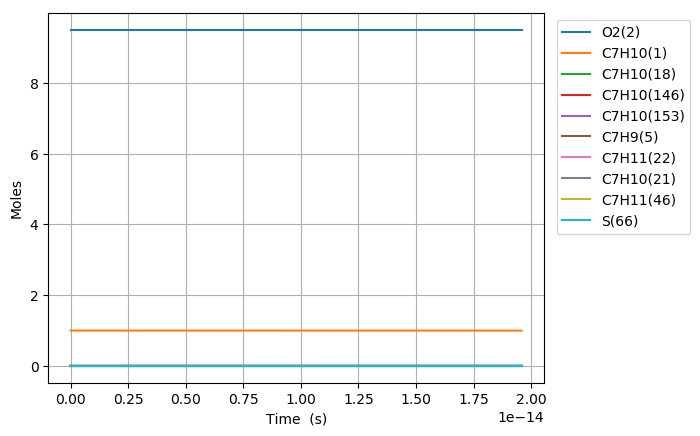

Values plotted in this chart, from the file beside it:
Time (s), Volume (m^3), N2, Ne, He, Ar, C7H10(1), O2(2), C7H10(146), C7H10(153), C7H9(5), C5H7(210), C2H4(115), C7H11(22), C7H10(21), C7H10(65), C7H10(18), C7H10(238), S(66), C7H11(46), C7H10(187), C7H12(16), C7H8(58), C5H8(336)
0.0, 0.4194, 76.95, 0.0, 0.0, 0.0, 1.0, 9.5, 0.0, 0.0, 0.0, 0.0, 0.0, 0.0, 0.0, 0.0, 0.0, 0.0, 0.0, 0.0, 0.0, 0.0, 0.0, 0.0
3.2154527267708478e-27, 0.4194, 76.95, 0.0, 0.0, 0.0, 1, 9.5, 3.4302527858740928e-30, 9.4622596604568861e-31, 1.4429602402956493e-18, 6.2591144680242455e-51, 6.2591144680242455e-51, 1.4429602402956493e-18, 7.6108175634240094e-20, 7.2702435450052241e-37, 2.7838072839015436e-16, 2.6107028149714687e-49, 1.5114532098004566e-35, 1.6578909725583316e-35, 7.2015532013483778e-50, 1.5434251189939222e-40, 2.3815650417534761e-55, 1.577496035758962e-72
9.003267634958374e-27, 0.4194, 76.95, 0.0, 0.0, 0.0, 1, 9.5, 2.0718726826679193e-29, 5.715204834915868e-30, 4.040288672827815e-18, 7.4308206964383751e-50, 7.4308206964383751e-50, 4.040288672827815e-18, 2.1310289177587216e-19, 4.3912271011831504e-36, 7.7946603949241736e-16, 3.0994263819340827e-48, 9.1291773871947328e-35, 1.0013661474252312e-34, 8.5496839606406692e-49, 9.3222877187233021e-40, 3.5990210910978472e-54, 3.5287955321513691e-71
2.0578897451333425e-26, 0.4194, 76.95, 0.0, 0.0, 0.0, 1, 9.5, 9.9751751013213738e-29, 2.7516251092607272e-29, 9.2349455378921372e-18, 7.2956238239290388e-49, 7.2956238239290388e-49, 9.2349455378921357e-18, 4.8709232405913608e-19, 2.1141868228875127e-35, 1.7816366616968849e-15, 3.0430352011306044e-47, 4.3953059340996904e-34, 4.8211469481996137e-34, 8.394130411491285e-48, 4.4882802460343435e-39, 3.8716626570777745e-53, 6.9723053186254722e-70
4.3730157084083526e-26, 0.4194, 76.95, 0.0, 0.0, 0.0, 1, 9.5, 4.356421038059592e-28, 1.2017069768778848e-28, 1.9624259268020738e-17, 6.452896651954235e-48, 6.452896651954235e-48, 1.9624259268020738e-17, 1.0350711886256628e-18, 9.2332093021565685e-35, 3.7859779061055842e-15, 2.6915301741226923e-46, 1.9195455764465413e-33, 2.1055215351490665e-33, 7.4245132884613156e-47, 1.9601499011222999e-38, 3.5587250105913518e-52, 1.2406844785650218e-68
9.003267634958373e-26, 0.4194, 76.95, 0.0, 0.0, 0.0, 1, 9.5, 1.8187200270699876e-27, 5.0168900719729833e-28, 4.0402886728277762e-17, 5.4240484521582478e-47, 5.4240484521582478e-47, 4.0402886728277756e-17, 2.1310289177587116e-18, 3.8546831275617101e-34, 7.7946603949220371e-15, 2.2623932882087022e-45, 8.0137249183616775e-33, 8.7901379365041462e-33, 6.2407507794358125e-46, 8.1832399809059399e-38, 3.0445641705970833e-51, 2.0925957153556045e-67
1.8263771488058413e-25, 0.4194, 76.95, 0.0, 0.0, 0.0, 1, 9.5, 7.4300647443108603e-27, 2.0495632914925385e-27, 8.1960141648791119e-17, 4.446962628283646e-46, 4.4469626282836468e-46, 8.1960141648791107e-17, 4.322944376024792e-18, 1.5747638328222612e-33, 1.5812025372551174e-14, 1.8548467057181686e-44, 3.2738681105558898e-32, 3.5910581622001402e-32, 5.1165445392608389e-45, 3.3431205447457338e-37, 2.5173045323479523e-50, 3.4370947461431165e-66
3.6784779194258494e-25, 0.4194, 76.95, 0.0, 0.0, 0.0, 1, 9.5, 3.0033509661633151e-26, 8.2846625211849432e-27, 1.6507465148981508e-16, 3.6012656316759934e-45, 3.6012656316759934e-45, 1.6507465148981501e-16, 8.7067752925568802e-18, 6.3654471953418202e-33, 3.1846755327794351e-14, 1.5021029524381754e-43, 1.3233498349341307e-31, 1.4515631252414133e-31, 4.1435104232666966e-44, 1.351342776085004e-36, 2.0470302393695815e-49, 5.571678697965361e-65
7.3826794606658655e-25, 0.4194, 76.95, 0.0, 0.0, 0.0, 1, 9.5, 1.2076342142755423e-25, 3.3312263624953817e-26, 3.31303671171852e-16, 2.8986118834018134e-44, 2.8986118834018149e-44, 3.3130367117185155e-16, 1.7474437125620776e-17, 2.5595183209929352e-32, 6.391621523822033e-14, 1.2090231361244471e-42, 5.3211314832289572e-31, 5.8366714845297848e-31, 3.3350576659015154e-43, 5.4336898684237823e-36, 1.651004046814586e-48, 8.9730167777890397e-64
1.4791082543145898e-24, 0.4194, 76.95, 0.0, 0.0, 0.0, 1, 9.5, 4.8431533268381673e-25, 1.3359707640983869e-25, 6.6376171053588145e-16, 2.3259534882295816e-43, 2.3259534882295844e-43, 6.6376171053588007e-16, 3.5009760791747428e-17, 1.0264813239728916e-31, 1.2805513505883086e-13, 9.701649251203819e-42, 2.1340117181964417e-30, 2.3407663168086902e-30, 2.6761737422851559e-42, 2.1791526649575454e-35, 1.3261762358529686e-47, 1.4403679151805353e-62
2.9607888708105966e-24, 0.4194, 76.95, 0.0, 0.0, 0.0, 1, 9.5, 1.939787506088539e-24, 5.3508514428748384e-25, 1.3286777892637633e-15, 1.8635932289429361e-42, 1.8635932289429412e-42, 1.3286777892637576e-15, 7.0080408123996184e-17, 4.1112793940467661e-31, 2.5633297469908597e-13, 7.7731252776750719e-41, 8.5471778187977223e-30, 9.3752746395107152e-30, 2.1441956130320617e-41, 8.727977059779477e-35, 1.063094400726348e-46, 2.3083443527419745e-61
5.92415010380261e-24, 0.4194, 76.95, 0.0, 0.0, 0.0, 1, 9.5, 7.764205256422893e-24, 2.1417350492621702e-24, 2.6585099467188197e-15, 1.4920077276187571e-41, 1.492007727618765e-41, 2.6585099467187965e-15, 1.4022170278847552e-16, 1.6455831879495541e-30, 5.1288865397573232e-13, 6.2232266150322287e-40, 3.4210985863383955e-29, 3.752553122886485e-29, 1.7166602531392046e-40, 3.4934654003805383e-34, 8.5133772807788043e-46, 3.6963585165392634e-60
1.1850872569786636e-23, 0.4194, 76.95, 0.0, 0.0, 0.0, 1, 9.5, 3.1066934370840213e-23, 8.5697299359922888e-24, 5.3181742616260989e-15, 1.1940596337011678e-40, 1.1940596337011802e-40, 5.3181742616260082e-15, 2.8050429211736138e-16, 6.5844762231551676e-30, 1.0260000125135702e-12, 4.9804726575586877e-39, 1.3688850532582655e-28, 1.5015100418327471e-28, 1.3738499305851278e-39, 1.3978412050951045e-33, 6.8141523401056269e-45, 5.9165808687125696e-59
2.3704317501754688e-23, 0.4194, 76.95, 0.0, 0.0, 0.0, 1, 9.5, 1.242879670518612e-22, 3.4284500015800781e-23, 1.0637502891429327e-14, 9.554291263659988e-40, 9.5542912636601886e-40, 1.0637502891428964e-14, 5.6106947077484202e-16, 2.6342192445993407e-29, 2.0522227295274255e-12, 3.9851348338494225e-38, 5.4764315774167503e-28, 6.0070178919411076e-28, 1.0992886802715747e-38, 5.5922750399253414e-33, 5.452702415381379e-44, 9.4684556639514613e-58
4.7411207365690797e-23, 0.4194, 76.95, 0.0, 0.0, 0.0, 1, 9.5, 4.971923302001833e-22, 1.3714916139461306e-22, 2.1276160150990475e-14, 7.6441587660542856e-39, 7.6441587660546067e-39, 2.1276160150989021e-14, 1.1221998280886389e-15, 1.0537734550108669e-28, 4.1046681633078577e-12, 3.1884105823828299e-37, 2.190750916520292e-27, 2.4030027156175303e-27, 8.7951444741603797e-38, 2.2370920728530439e-32, 4.3627142170308328e-43, 1.5151070273634418e-56
9.482498709356301e-23, 0.4194, 76.95, 0.0, 0.0, 0.0, 1, 9.5, 1.9888502474622263e-21, 5.4861896897943664e-22, 4.2553474669931521e-14, 6.1156173303649402e-38, 6.115617330365455e-38, 4.2553474669925708e-14, 2.2444605427115757e-15, 4.2152653404661013e-28, 8.2095590298796061e-12, 2.5508495582473367e-36, 8.7633602497297272e-27, 9.6124019940208169e-27, 7.0364496092802467e-37, 8.9487324182159683e-32, 3.4903923009721416e-42, 2.4242945483768117e-55
1.8965254654930743e-22, 0.4194, 76.95, 0.0, 0.0, 0.0, 1, 9.5, 7.9555628444101393e-21, 2.1945205230612236e-21, 8.5108103707088616e-14, 4.8926099943464588e-37, 4.8926099943472823e-37, 8.5108103707065367e-14, 4.4889819719388176e-15, 1.686140440860363e-27, 1.6419340759066638e-11, 2.0407280844315413e-35, 3.5054154177673604e-26, 3.8450390252648796e-26, 5.6292933018796787e-36, 3.5795657940021888e-31, 2.7924022143691847e-41, 3.8789699241752439e-54
3.793076654607963e-22, 0.4194, 76.95, 0.0, 0.0, 0.0, 1, 9.5, 3.1822575076499098e-20, 8.7781713837001033e-21, 1.7021736177850279e-13, 3.9141344480308786e-36, 3.9141344480321956e-36, 1.7021736177840977e-13, 8.978024830318784e-15, 6.7446303732295527e-27, 3.2838904201614832e-11, 1.6326018423034172e-34, 1.4021804307099089e-25, 1.5380312557395538e-25, 4.5034880862502178e-35, 1.431840883120535e-30, 2.2339571214000826e-40, 6.2064307974006086e-53
7.5861790328377395e-22, 0.4194, 76.95, 0.0, 0.0, 0.0, 1, 9.5, 1.272909476014322e-19, 3.5112864089493062e-20, 3.40435877909731e-13, 3.131326139428935e-35, 3.1313261394310412e-35, 3.4043587790935881e-13, 1.7956110546780628e-14, 2.6978658711741556e-26, 6.5678031023407745e-11, 1.3060892227833786e-33, 5.608750249379799e-25, 6.1521563140689095e-25, 3.6028118442425706e-34, 5.7273926640259213e-30, 1.7871798370758259e-39, 9.9303524115425719e-52
1.5172383789297294e-21, 0.4194, 76.95, 0.0, 0.0, 0.0, 1, 9.5, 5.0916508415818036e-19, 1.4045181323605164e-19, 6.8087291012578734e-13, 2.5050683437435759e-34, 2.5050683437469466e-34, 6.8087291012429848e-13, 3.5912281978512004e-14, 1.0791490927431523e-25, 1.3135628441377968e-10, 1.0448744761903196e-32, 2.2435058044384688e-24, 2.4608687836270122e-24, 2.8822580210412956e-33, 2.2909628922319416e-29, 1.4297495254821188e-38, 1.588861436797394e-50
3.0344793302216404e-21, 0.4194, 76.95, 0.0, 0.0, 0.0, 1, 9.5, 2.0366629174100944e-18, 5.6180796484435416e-19, 1.361746974372299e-12, 2.0040576475182771e-33, 2.0040576475236705e-33, 1.3617469743663433e-12, 7.1824624837205474e-14, 4.3166018586530245e-25, 2.6271279018166823e-10, 8.3590081754298996e-32, 8.9740346220662793e-24, 9.8434876486279386e-24, 2.3058098279324188e-32, 9.1638632245826921e-29, 1.1438018824267171e-37, 2.5421823398834779e-49
6.068961232805462e-21, 0.4194, 76.95, 0.0, 0.0, 0.0, 1, 9.5, 8.146656777354717e-18, 2.2472332683240596e-18, 2.7234951021229229e-12, 1.6032473064462337e-32, 1.6032473064548629e-32, 2.7234951020990947e-12, 1.4364931053551529e-13, 1.7266418402997688e-24, 5.2542579766602369e-10, 6.6872114451624855e-31, 3.5896161256316163e-23, 3.9373975607621981e-23, 1.844649215322475e-31, 3.6655476228844102e-28, 9.1504241029164487e-37, 4.0674949773886321e-48
1.2137925037973106e-20, 0.4194, 76.95, 0.0, 0.0, 0.0, 1, 9.5, 3.2586636894104077e-17, 8.9889357723547379e-18, 5.4469913546545917e-12, 1.2825983196038358e-31, 1.2825983196176421e-31, 5.4469913545592511e-12, 2.8729868185582629e-13, 6.9065695492917445e-24, 1.0508517964290478e-09, 5.349771051580621e-30, 1.4358469023669906e-22, 1.5749595233557456e-22, 1.4757198951058571e-30, 1.4662195172994028e-27, 7.3203428922640088e-36, 6.5079945531337012e-47
2.427585264830839e-20, 0.4194, 76.95, 0.0, 0.0, 0.0, 1, 9.5, 1.3034656369981927e-16, 3.5955747536852159e-17, 1.0893983847839771e-11, 1.0260788439802555e-30, 1.0260788440023459e-30, 1.0893983847458161e-11, 5.7459742419121418e-13, 2.7626282528672749e-23, 2.1017037291323551e-09, 4.279817493080733e-29, 5.7433884877240779e-22, 6.2998390818330286e-22, 1.180576095875136e-29, 5.8648790177709522e-27, 5.8562757458288542e-35, 1.0412793364305757e-45
4.855170786897896e-20, 0.4194, 76.95, 0.0, 0.0, 0.0, 1, 9.5, 5.2138625947832585e-16, 1.4382299143680011e-16, 2.17879687866988e-11, 8.2086314813253981e-30, 8.2086314816788434e-30, 2.1787968785170387e-11, 1.1491949076410525e-12, 1.1050513842026717e-22, 4.2034073352480366e-09, 3.4238540850084383e-28, 2.2973555499654238e-21, 2.5199358226617751e-21, 9.4446090165830956e-29, 2.3459518066486109e-26, 4.68502115034254e-34, 1.6660471071416735e-44
7.282756308964954e-20, 0.4194, 76.95, 0.0, 0.0, 0.0, 1, 9.5, 1.107945773302122e-15, 3.0562384905291073e-16, 3.2681953678047794e-11, 2.3471556148923324e-29, 2.3471556150224242e-29, 3.2681953674797026e-11, 1.7237923898699539e-12, 2.3482342388793363e-22, 6.3051106820728154e-09, 9.7900826347335927e-28, 4.8818806171043316e-21, 5.3548637331389868e-21, 2.7005678521447266e-28, 4.9851477290548391e-26, 1.3908656985728236e-33, 6.1321598576906408e-44
9.710341831032011e-20, 0.4194, 76.95, 0.0, 0.0, 0.0, 1, 9.5, 1.8900250810494242e-15, 5.213583137303945e-16, 4.357593852188803e-11, 4.9508310244275531e-29, 4.9508310247574938e-29, 4.3575938516338062e-11, 2.2983898708779185e-12, 4.0058113857491652e-22, 8.4068137696067247e-09, 2.0650119214789551e-27, 8.3279140320158259e-21, 9.1347676328306611e-21, 5.6962796101442844e-28, 8.5040756817532848e-26, 3.0306232020063608e-33, 1.5552485268934026e-43
1.4565512875166126e-19, 0.4194, 76.95, 0.0, 0.0, 0.0, 1, 9.5, 3.9130566074561219e-15, 1.0794060961574037e-15, 6.5363908098072409e-11, 1.3522255118759948e-28, 1.3522255119913764e-28, 6.5363908086566198e-11, 3.4475848300283826e-12, 8.2935236996835166e-22, 1.2610219336134843e-08, 5.6401877533325891e-27, 1.7241888152286781e-20, 1.891237620218244e-20, 1.5558305577795528e-27, 1.7606608854259768e-25, 8.7969643576767084e-33, 5.4387795015787989e-43
1.9420683919300241e-19, 0.4194, 76.95, 0.0, 0.0, 0.0, 1, 9.5, 6.655083949230733e-15, 1.8357869322628455e-15, 8.7151877499560876e-11, 2.8293080971927131e-28, 2.8293080974810205e-28, 8.7151877479966441e-11, 4.5967797846890262e-12, 1.4105111590113315e-21, 1.6813623949158211e-08, 1.1801158884529139e-26, 2.9323935579321916e-20, 3.2164998459770891e-20, 3.255317803674698e-27, 2.9944230597773606e-25, 1.9237968970357961e-32, 1.3590029219534683e-42
2.4275854963434354e-19, 0.4194, 76.95, 0.0, 0.0, 0.0, 1, 9.5, 1.0167463789094328e-14, 2.8046674242563794e-15, 1.0893984671388375e-10, 5.1506472803977466e-28, 5.1506472810094203e-28, 1.0893984668390828e-10, 5.7459747345391461e-12, 2.1549423288352997e-21, 2.1017027540569559e-08, 2.1483557765802101e-26, 4.4800347142181657e-20, 4.9140849623694282e-20, 5.9261813830779367e-27, 4.5748018755518503e-25, 3.6093047970708878e-32, 2.8832728583245251e-42
3.3986197051702584e-19, 0.4194, 76.95, 0.0, 0.0, 0.0, 1, 9.5, 1.955166893734995e-14, 5.3932750678736263e-15, 1.5251578456933405e-10, 1.3599227757339703e-27, 1.3599227759580687e-27, 1.5251578451151596e-10, 8.0443646195056504e-12, 4.1438776167326868e-21, 2.9423831594385891e-08, 5.6722920479051509e-26, 8.6149476081099364e-20, 9.4496109965189476e-20, 1.5646864406141298e-26, 8.797181932369987e-25, 9.8757154041220486e-32, 1.0563416206442871e-41
4.369653913997081e-19, 0.4194, 76.95, 0.0, 0.0, 0.0, 1, 9.5, 3.2064681455490907e-14, 8.8449557735283279e-15, 1.9609172166473431e-10, 2.8194604064321493e-27, 2.8194604070140559e-27, 1.9609172156963257e-10, 1.0342754484934075e-11, 6.7959485460473529e-21, 3.7830631498897504e-08, 1.1760080203837217e-25, 1.4128491505489049e-19, 1.5497337562993554e-19, 3.2439863602569376e-26, 1.4427356015902938e-24, 2.0819209294941808e-31, 2.742960727682205e-41
6.311722331650728e-19, 0.4194, 76.95, 0.0, 0.0, 0.0, 1, 9.5, 6.6475801630513805e-14, 1.8337170329323158e-14, 2.8324359357612214e-10, 8.4716631551543654e-27, 8.4716631577336988e-27, 2.8324359337771703e-10, 1.4939534157184923e-11, 1.4089217654135334e-20, 5.4644218861766158e-08, 3.5335630039628301e-25, 2.9290890524391537e-19, 3.2128754573006514e-19, 9.7472381040600969e-26, 2.9910493203067038e-24, 6.3505044708998476e-31, 1.2158336960929965e-40
1.019585916695802e-18, 0.4194, 76.95, 0.0, 0.0, 0.0, 1, 9.5, 1.728380782513716e-13, 4.76769170471753e-14, 4.5754732828394551e-10, 3.6422407343040408e-26, 3.6422407362064234e-26, 4.5754732776136371e-10, 2.4133093267264434e-11, 3.6632201987829691e-20, 8.8271343803340708e-08, 1.519191538334519e-24, 7.6156800460110362e-19, 8.3535300996318297e-19, 4.1906488239618935e-25, 7.7767794479395097e-24, 2.7555379605217801e-30, 8.9673827880878813e-40
1.7964132837572602e-18, 0.4194, 76.95, 0.0, 0.0, 0.0, 1, 9.5, 5.35721125329561e-13, 1.4777722540120715e-13, 8.0615476126065888e-10, 2.0509894820606629e-25, 2.0509894840713981e-25, 8.0615475959887837e-10, 4.2520210549742598e-11, 1.1354368671086958e-19, 1.5552539455201938e-07, 8.5547385669687838e-24, 2.3605249154834552e-18, 2.5892263367746479e-18, 2.3598015257294148e-24, 2.4104596967113078e-23, 1.5578600138210789e-29, 9.4781835146237479e-39
3.350068017880177e-18, 0.4194, 76.95, 0.0, 0.0, 0.0, 1, 9.5, 1.8621173602017876e-12, 5.1366004389252667e-13, 1.5033694816124516e-09, 1.3619324030058079e-24, 1.3619324056075701e-24, 1.5033694755549706e-09, 7.929444136397957e-11, 3.9466855813369148e-19, 2.9003269951650815e-07, 5.6806455315153188e-23, 8.2049887506079741e-18, 8.9999390674419224e-18, 1.566990724073593e-23, 8.3785654411865516e-23, 1.0358644807843072e-28, 1.2264295177245372e-37
6.457377486126011e-18, 0.4194, 76.95, 0.0, 0.0, 0.0, 1, 9.5, 6.9174027799331198e-12, 1.9081468701290358e-12, 2.8977983409987479e-09, 9.9007319394232587e-24, 9.9007319768230382e-24, 2.897798316592075e-09, 1.5284288798958996e-10, 1.4661252609580311e-18, 5.5904412335005144e-07, 4.1295914560479281e-22, 3.0480091306395475e-17, 3.3433215521468042e-17, 1.1391366455094768e-22, 3.1124954366843307e-22, 7.5332898794474259e-28, 1.7630056440753974e-36
1.2671996422617677e-17, 0.4194, 76.95, 0.0, 0.0, 0.0, 1, 9.5, 2.663773353528351e-11, 7.3479468244384177e-12, 5.6866537413990591e-09, 7.5455546490405762e-23, 7.5455547057456878e-23, 5.6866536351690962e-09, 2.9993972122941119e-10, 5.6458632365349856e-18, 1.0970542269117613e-06, 3.1472138101987349e-21, 1.173748343282673e-16, 1.2874710940513227e-16, 8.6815042327892831e-22, 1.1985855027432639e-21, 5.7418835405307191e-27, 2.6731671729073946e-35
1.8886615359109344e-17, 0.4194, 76.95, 0.0, 0.0, 0.0, 1, 9.5, 5.9170801595596399e-11, 1.6322105727283382e-11, 8.4755060577416692e-09, 2.3642727909549086e-22, 2.3642728146770071e-22, 8.4755058024204501e-09, 4.4703647445409978e-10, 1.2541363190272135e-17, 1.6350473386928317e-06, 9.8611937485361558e-21, 2.6072875331971313e-16, 2.8599071241665784e-16, 2.7201836366862482e-21, 2.6624671482904028e-21, 1.7991569074746999e-26, 1.1183241971578199e-34
2.510123429560101e-17, 0.4194, 76.95, 0.0, 0.0, 0.0, 1, 9.5, 1.0451622167407672e-10, 2.8830517284601051e-11, 1.1264355297979745e-08, 5.3582141321334523e-22, 5.3582141987812643e-22, 1.1264354818351566e-08, 5.9413314766374827e-10, 2.2152619421221647e-17, 2.173023459195767e-06, 2.2348529068022884e-20, 4.6054155870132127e-16, 5.0516391539618931e-16, 6.1647813129994048e-21, 4.7028965094478565e-21, 4.0775051568221565e-26, 3.1420329050225233e-34
3.131585323209268e-17, 0.4194, 76.95, 0.0, 0.0, 0.0, 1, 9.5, 1.6267359557799021e-10, 4.4873071641795477e-11, 1.4053201468055343e-08, 1.0180986966236856e-21, 1.0180987117320017e-21, 1.4053200682968013e-08, 7.4122974085845074e-10, 3.4479626067008417e-17, 2.7109825889399007e-06, 4.246349492139192e-20, 7.1681295163040171e-16, 7.8626660607669552e-16, 1.1713440227778109e-20, 7.3198756894760356e-21, 7.7475736143901724e-26, 7.1228062182521397e-34
4.3745091105076013e-17, 0.4194, 76.95, 0.0, 0.0, 0.0, 1, 9.5, 3.1742272861119957e-10, 8.7560201483314057e-11, 1.9630884610836273e-08, 2.6961624226922664e-21, 2.6961624756838377e-21, 1.9630882958277537e-08, 1.0354226872033684e-09, 6.7280868926381481e-17, 3.7868498780771276e-06, 1.1245165224101325e-19, 1.3987303928286139e-15, 1.5342600351306784e-15, 3.1019484002396825e-20, 1.4283491313116327e-20, 2.051742914129939e-25, 2.4984059951736915e-33
5.617432897805935e-17, 0.4194, 76.95, 0.0, 0.0, 0.0, 1, 9.5, 5.2341500750355199e-10, 1.4438261430460876e-10, 2.5208555509379907e-08, 5.6272230834302345e-21, 5.6272232203583947e-21, 2.5208552628393653e-08, 1.3296153134896084e-09, 1.1094504489164835e-16, 4.8626492102691534e-06, 2.3469726465970201e-19, 2.3064786817121486e-15, 2.5299701009877907e-15, 6.4740605150201068e-20, 2.3553330906045858e-20, 4.2822429073942603e-25, 6.4560690810361466e-33
6.860356685104268e-17, 0.4194, 76.95, 0.0, 0.0, 0.0, 1, 9.5, 7.8064707066547142e-10, 2.1533938270033225e-10, 3.0786214174951264e-08, 1.0186716348753231e-20, 1.0186716644650686e-20, 3.0786209693363322e-08, 1.6238076197179669e-09, 1.6547210465412795e-16, 5.9383805899002448e-06, 4.248564049343401e-19, 3.440055296815588e-15, 3.7733958578314696e-15, 1.171954887583952e-19, 3.5129412248881995e-20, 7.7519573087272826e-25, 1.3951974929057141e-32
8.103280472402602e-17, 0.4194, 76.95, 0.0, 0.0, 0.0, 1, 9.5, 1.0891155850991425e-09, 3.0042958715311616e-10, 3.6363860609010544e-08, 1.6746915264258481e-20, 1.6746915831970075e-20, 3.6363854153233131e-08, 1.9179996058892324e-09, 2.3086199935446452e-16, 7.0140440213173794e-06, 6.9845216242017484e-19, 4.7994577381248844e-15, 5.2645363680251806e-15, 1.9266613671160933e-19, 4.9011752974372094e-20, 1.2744178465759603e-24, 2.6769614447063996e-32
1.0589128046999269e-16, 0.4194, 76.95, 0.0, 0.0, 0.0, 1, 9.5, 1.85974918103211e-09, 5.1300677658327712e-10, 4.7519116780718983e-08, 3.729780583428657e-20, 3.7297807492868688e-20, 4.7519105257851719e-08, 2.5063826180635097e-09, 3.9423010612579013e-16, 9.1651670561865682e-06, 1.5555064230494522e-18, 8.1957305072918731e-15, 8.9899580509758551e-15, 4.2908222848409864e-19, 8.3695280229213919e-20, 2.8383099677687458e-24, 7.8216966732504307e-32
1.2826390864136268e-16, 0.4194, 76.95, 0.0, 0.0, 0.0, 1, 9.5, 2.7285157366328877e-09, 7.5265367520212139e-10, 5.7558805508326806e-08, 6.6249127783591317e-20, 6.6249131351829662e-20, 5.7558788143018772e-08, 3.0359262344327549e-09, 5.7841182352410034e-16, 1.1100945446861055e-05, 2.7628471092497064e-18, 1.2024676061462942e-14, 1.3190012921746059e-14, 7.6212387626470732e-19, 1.2279803298024016e-19, 5.041458537596923e-24, 1.682904621534802e-31
1.506365368127327e-16, 0.4194, 76.95, 0.0, 0.0, 0.0, 1, 9.5, 3.7632381986717681e-09, 1.0380790585114307e-09, 6.7598454614060307e-08, 1.0729027468083426e-19, 1.0729028145882561e-19, 6.759843018836355e-08, 3.5654688138288974e-09, 7.9778839017601231e-16, 1.3036503750788762e-05, 4.4743021127542488e-18, 1.6585259635212754e-14, 1.8192649469360256e-14, 1.2342240835795914e-18, 1.6937333172587189e-19, 8.1646178483044178e-24, 3.1970361395553991e-31
1.730091649841027e-16, 0.4194, 76.95, 0.0, 0.0, 0.0, 1, 9.5, 4.9638977118416987e-09, 1.3692777246529193e-09, 7.7638064098400893e-08, 1.6252801477203938e-19, 1.6252802654446424e-19, 7.7638031394149554e-08, 4.0950103562564e-09, 1.0523595295861753e-15, 1.4971841992561239e-05, 6.7776869511396565e-18, 2.1877467080676782e-14, 2.3997862387220278e-14, 1.8696065188051174e-18, 2.2342127624820881e-19, 1.2368105829263474e-23, 5.5533208228025485e-31
2.177544213268427e-16, 0.4194, 76.95, 0.0, 0.0, 0.0, 1, 9.5, 7.8629524549011175e-09, 2.1689740937381835e-09, 9.7717164201880337e-08, 3.2402357338411736e-19, 3.2402360296699136e-19, 9.7717111288099536e-08, 5.1540903302233416e-09, 1.6670844202928436e-15, 1.8841858388026883e-05, 1.3511578600413764e-17, 3.465669697464653e-14, 3.8015996099176988e-14, 3.7271321600426843e-18, 3.5393550190011315e-19, 2.4657579268913491e-23, 1.3957662874509068e-30
3.072449340123227e-16, 0.4194, 76.95, 0.0, 0.0, 0.0, 1, 9.5, 1.5651476751760516e-08, 4.3174172974174856e-09, 1.3787488895576466e-07, 9.1012064764039621e-19, 9.1012076620247765e-19, 1.3787478101289233e-07, 7.2722378347299682e-09, 3.3188569027744047e-15, 2.6579251515344807e-05, 3.7947159904647029e-17, 6.8994020407834992e-14, 7.5682946352027486e-14, 1.0467620352426277e-17, 7.0464009517262909e-19, 6.925807554176285e-23, 5.596363412811269e-30
4.2333086444654373e-16, 0.4194, 76.95, 0.0, 0.0, 0.0, 1, 9.5, 2.9707106033892819e-08, 8.1946242017861882e-09, 1.8996602328851414e-07, 2.380507465741577e-18, 2.3805078940821578e-18, 1.8996581493933623e-07, 1.0019846539975844e-08, 6.3004710793499599e-15, 3.6610855623003807e-05, 9.9240088843713244e-17, 1.3097467186196745e-13, 1.4367574620876442e-13, 2.7375106077826128e-17, 1.3377279102893129e-18, 1.8114983587927517e-22, 2.0228878226519821e-29
5.394167948807647e-16, 0.4194, 76.95, 0.0, 0.0, 0.0, 1, 9.5, 4.82240897093499e-08, 1.3302483322840564e-08, 2.4205609096172294e-07, 4.924875550304621e-18, 4.9248766827112549e-18, 2.4205574942449577e-07, 1.276742732826966e-08, 1.0229541688841304e-14, 4.663654304241812e-05, 2.0528142647088576e-16, 2.1264826532586717e-13, 2.3327465242934442e-13, 5.6626315433894544e-17, 2.1720353231333954e-18, 3.747663338296632e-22, 5.350926457591072e-29
6.555027253149858e-16, 0.4194, 76.95, 0.0, 0.0, 0.0, 0.9999, 9.5, 7.119979625246708e-08, 1.9640268667442698e-08, 2.9414509201737715e-07, 8.8377084459604211e-18, 8.8377109042127229e-18, 2.9414458450518005e-07, 1.5514980200234692e-08, 1.5106030084762886e-14, 5.6656317205689844e-05, 3.6832659118913202e-16, 3.1401282350734123e-13, 3.4447892324583795e-13, 1.016018701502976e-16, 3.2075762798198141e-18, 6.725150345846254e-22, 1.1621590799514691e-28
7.715886557492068e-16, 0.4194, 76.95, 0.0, 0.0, 0.0, 0.9999, 9.5, 9.8631595805401826e-08, 2.720725470257945e-08, 3.4623302649406819e-07, 1.4413484092059164e-17, 1.4413488788800007e-17, 3.462323202181888e-07, 1.8262505156493983e-08, 2.0929897622073737e-14, 6.6670181542746504e-05, 6.0062304018751897e-16, 4.3506636926733166e-13, 4.7728781689798152e-13, 1.6568019522373725e-16, 4.4443647256271831e-18, 1.0968022854570169e-21, 2.2214882792163489e-28
8.876745861834278e-16, 0.4194, 76.95, 0.0, 0.0, 0.0, 0.9999, 9.5, 1.3051685992771389e-07, 3.6002716286275693e-08, 3.983198944292463e-07, 2.1946666989664119e-17, 2.1946675179166387e-17, 3.9831895660031391e-07, 2.1010002197670393e-08, 2.7701105658057788e-14, 7.6678139481667495e-05, 9.1441147402307577e-16, 5.7580692564959597e-13, 6.3170059165411685e-13, 2.5223785132812289e-16, 5.8824146047390348e-18, 1.6700328566108747e-21, 3.8753206454410553e-28
1.11984644705187e-15, 0.4194, 76.95, 0.0, 0.0, 0.0, 0.9999, 9.5, 2.0763727553132396e-07, 5.7276167576464915e-08, 5.0249043083673776e-07, 4.4063075041255751e-17, 4.4063095621787239e-17, 5.0248893151903758e-07, 2.6504912537264994e-08, 4.4085388663131303e-14, 9.667634986775538e-05, 1.8353917282631986e-15, 9.1634116321353251e-13, 1.0053348176178324e-12, 5.0628763969980285e-16, 9.3623544353321029e-18, 3.3529371587846827e-21, 9.7478538883381687e-28
1.352018307920312e-15, 0.4194, 76.95, 0.0, 0.0, 0.0, 0.9999, 9.5, 3.0254004678782398e-07, 8.3454830023033043e-08, 6.0665670155555716e-07, 7.7542447360252861e-17, 7.7542490873047482e-17, 6.0665450955550654e-07, 3.1999711223997161e-08, 6.4258569997335014e-14, 0.0001167, 3.2290439004710878e-15, 1.3355997240049756e-12, 1.4653756676722665e-12, 8.9072259154060978e-16, 1.3647507305118694e-17, 5.9004381867252844e-21, 2.0628724450794012e-27
1.584190168788754e-15, 0.4194, 76.95, 0.0, 0.0, 0.0, 0.9999, 9.5, 4.1520420274189748e-07, 1.1453291809641833e-07, 7.10818706906232e-07, 1.2474012448880596e-16, 1.2474020627988752e-16, 7.1081569100373149e-07, 3.7494398262842125e-08, 8.8220340591120617e-14, 0.0001366, 5.1930237679809967e-15, 1.8335667986992759e-12, 2.0118172086958297e-12, 1.4324807396594356e-15, 1.8737984730948708e-17, 9.4917227492484825e-21, 3.8812179054759392e-27
1.816362029657196e-15, 0.4194, 76.95, 0.0, 0.0, 0.0, 0.9998, 9.5, 5.4560879654156507e-07, 1.5050465291677408e-07, 8.1497644719753087e-07, 1.8801129220289895e-16, 1.8801143330216774e-16, 8.1497247615758702e-07, 4.2988973658771911e-08, 1.1597039140507916e-13, 0.0001565, 7.8248721308198333e-15, 2.4102265806380804e-12, 2.64465350786524e-12, 2.1584683915052023e-15, 2.4633898214280797e-17, 1.4305956133542673e-20, 6.7018922559079408e-27
... 15 more rows
